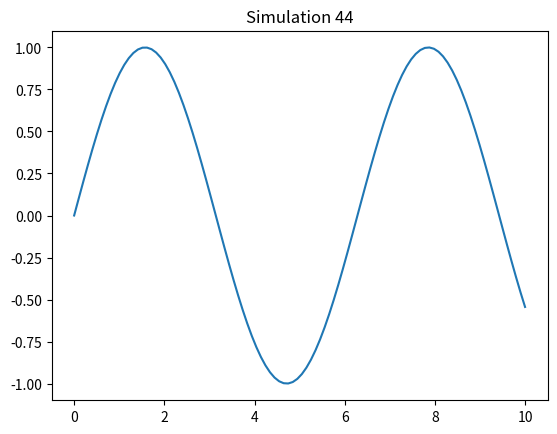

The script that saved this image:
%matplotlib inline
import numpy as np
import matplotlib.pyplot as plt

def sim_44():
    x = np.linspace(0, 10, 100)
    y = np.sin(x)
    plt.plot(x, y)
    plt.title('Simulation 44')
    plt.show()

if __name__ == '__main__':
    sim_44()
